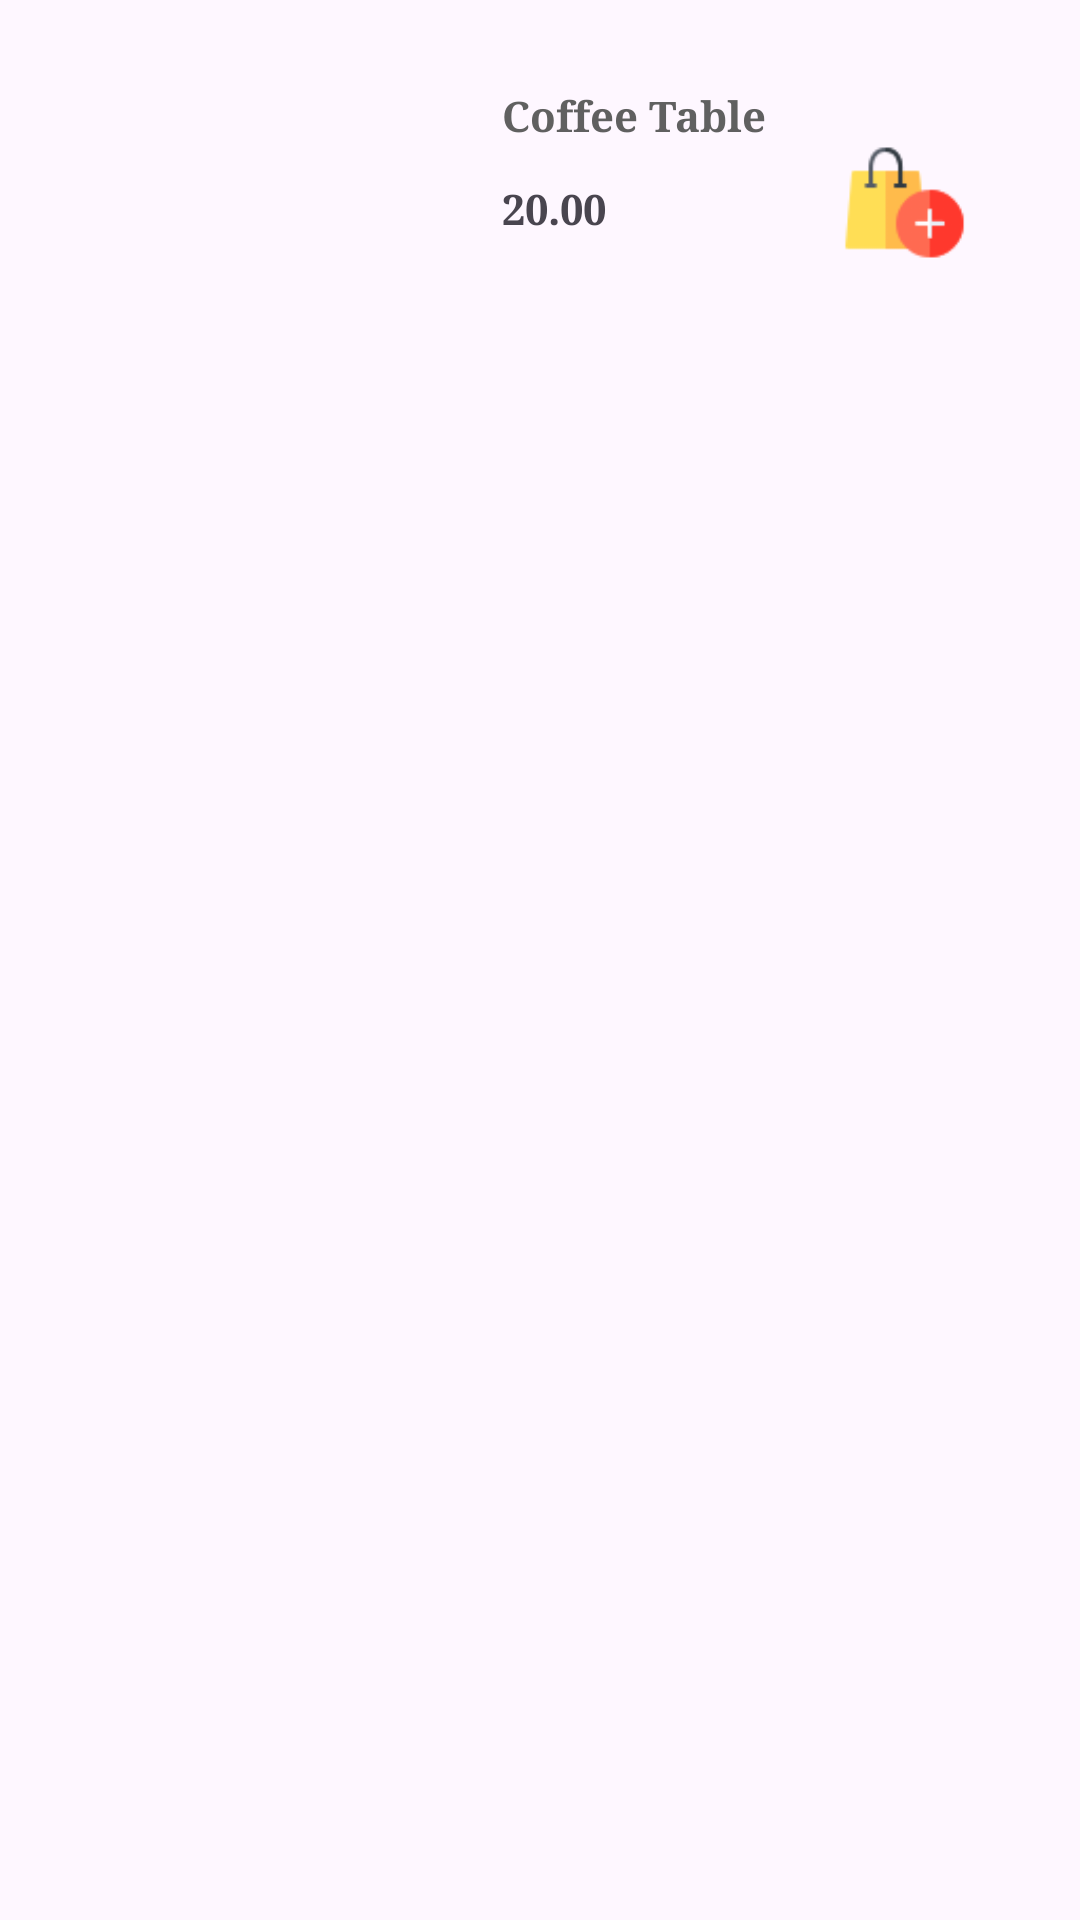

Android layout source for this screen:
<!-- AndroidManifest.xml: application theme Theme.FurnitureShopping -->
<!-- res/layout/custom_product_list_view.xml -->
<?xml version="1.0" encoding="utf-8"?>
<androidx.constraintlayout.widget.ConstraintLayout xmlns:android="http://schemas.android.com/apk/res/android"
    xmlns:app="http://schemas.android.com/apk/res-auto"
    xmlns:tools="http://schemas.android.com/tools"
    android:layout_width="match_parent"
    android:layout_height="wrap_content"
    android:paddingBottom="20dp"
    android:id="@+id/constraint_layout"
    android:paddingTop="5dp"
    >

    <ImageView
        android:id="@+id/img_product"
        android:layout_width="140dp"
        android:layout_height="100dp"
        android:layout_marginTop="16dp"
        app:layout_constraintEnd_toEndOf="parent"
        app:layout_constraintHorizontal_bias="0.051"
        app:layout_constraintStart_toStartOf="parent"
        app:layout_constraintTop_toTopOf="parent"
        tools:srcCompat="@tools:sample/avatars" />

    <TextView
        android:id="@+id/tv_product_name"
        android:layout_width="wrap_content"
        android:layout_height="wrap_content"
        android:layout_marginStart="16dp"
        android:layout_marginTop="24dp"
        android:text="Coffee Table"
        android:fontFamily="serif"
        android:textStyle="bold"
        android:textColor="#606060"
        android:textSize="14dp"
        app:layout_constraintStart_toEndOf="@+id/img_product"
        app:layout_constraintTop_toTopOf="parent" />

    <TextView
        android:id="@+id/tv_price"
        android:layout_width="wrap_content"
        android:layout_height="wrap_content"
        android:layout_marginStart="16dp"
        android:layout_marginTop="12dp"
        android:fontFamily="serif"
        android:text="20.00"
        android:textStyle="bold"
        app:layout_constraintStart_toEndOf="@+id/img_product"
        app:layout_constraintTop_toBottomOf="@+id/tv_product_name" />

    <ImageView
        android:id="@+id/img_add_to_cart"
        android:layout_width="45dp"
        android:layout_height="45dp"
        android:layout_marginTop="40dp"
        android:layout_marginEnd="36dp"
        app:layout_constraintEnd_toEndOf="parent"
        app:layout_constraintHorizontal_bias="1.0"
        app:layout_constraintStart_toEndOf="@+id/img_product"
        app:layout_constraintTop_toTopOf="parent"
        app:srcCompat="@drawable/addtocart" />


</androidx.constraintlayout.widget.ConstraintLayout>
<!-- resources referenced by this layout -->
<resources>
  <!-- drawable addtocart: png bitmap (drawable, 2956 bytes) -->
  <style name="Theme.FurnitureShopping" parent="Base.Theme.FurnitureShopping" />
  <style name="Base.Theme.FurnitureShopping" parent="Theme.Material3.DayNight.NoActionBar">
          
          
      </style>
</resources>
